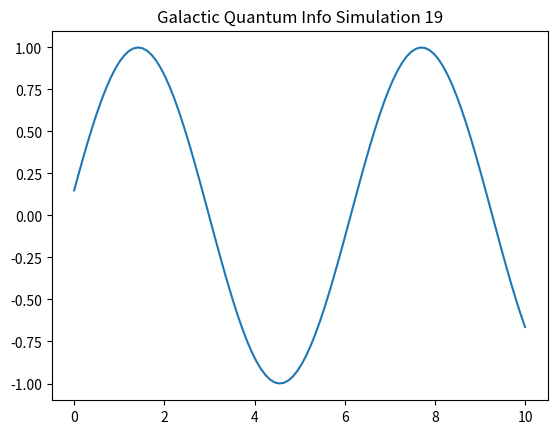

Source code (Python):
%matplotlib inline
import numpy as np
import matplotlib.pyplot as plt

def run_sim_19():
    x = np.linspace(0, 10, 100)
    y = np.sin(x + 19)
    plt.plot(x, y)
    plt.title("Galactic Quantum Info Simulation 19")
    plt.savefig("sim_19.png")

if __name__ == "__main__":
    run_sim_19()
